pico-8 play session: mixed d-pad (fixed 12-tick cycle)

[t = 1 s] mixed d-pad (1.2s cycle ×~1): → ← ↑ ↓ + 🅾/❎ taps, ~1s
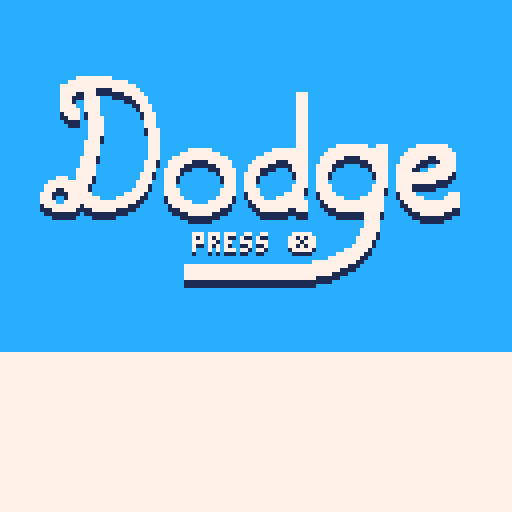
[t = 2 s] mixed d-pad (1.2s cycle ×~1): → ← ↑ ↓ + 🅾/❎ taps, ~2s
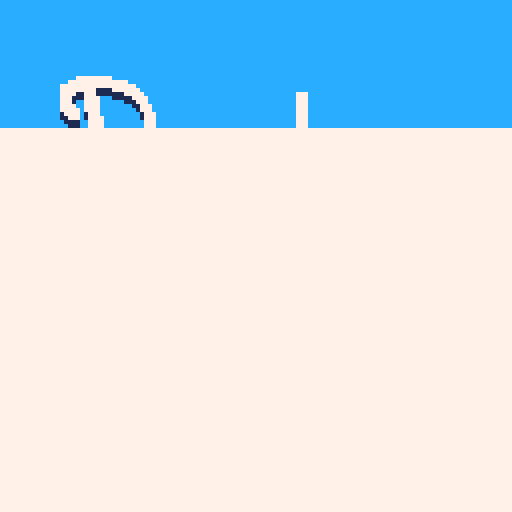
[t = 4 s] mixed d-pad (1.2s cycle ×~3): → ← ↑ ↓ + 🅾/❎ taps, ~4s
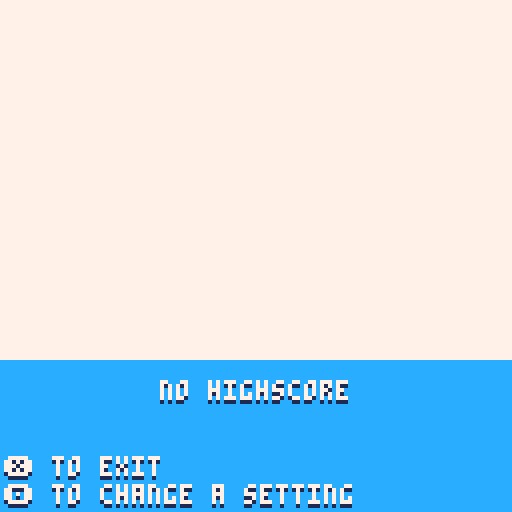
[t = 6 s] mixed d-pad (1.2s cycle ×~5): → ← ↑ ↓ + 🅾/❎ taps, ~6s
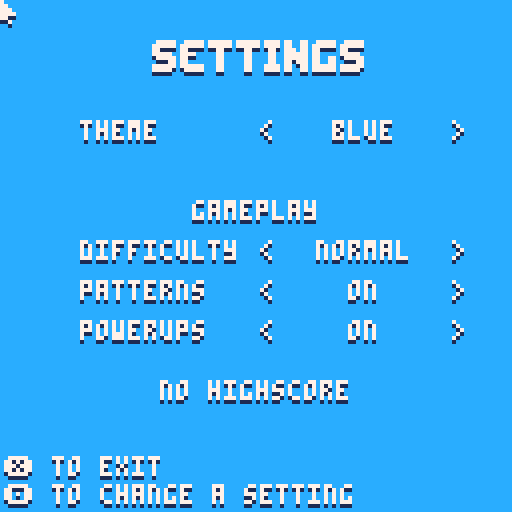

pico-8 cartridge
version 18
__lua__
-- dodge
-- a game by artridge

-- bug de passthrough
-- cap bouncecap
-- baisser bouncecap p checkered

poke(0x5fff,1)

function _init()
 --cartdata("artridge_dodge")
 --menuitem(1,"reset highscores",function() for i=0,11 do dset(i,0) end end)
 --menuitem(2,"toggle music",function() m=not m end)
 --menuitem(3,"toggle sfx",function() s=not s end )
 
 --[[for i=0,63 do
  dset(i,peek(0x5f83+i))
 end]]
 
 -- main functions
 _upd,_drw=updatemenu,drawmenu

 -- objects
 part,enemies,debug={},{},{}

 -- player
 px,py,pspd,pf=64,64,0.5,0.8
 dirc=0
 score=0
 shouldcollide=true
 eshouldcollide=true

 -- enemies
 ed,es=0,3
 
 -- easy static:
 -- easy normal:
 -- normal static:
 -- normal moving:
 -- hard static: 
 -- hard moving: 0.45
-- bouncecaps=0.4
-- bouncecapm=0.4
-- minbounces=0.4
-- minbouncem=0.4
 initspawns()

 -- powerups
 size,sizetimer=4,0
 freeze,frztimer,frz=false,0,1

 -- patterns
 cp,cpt,pt=nil,0,7
 initpatterns()
 deathc=0

 -- misc
 shake=0
 f=0.99
 input=0
 ftimer=0
 dpx,dpy=0,0
 trsy,trsdone,trspx,trspy=-128,true,0,0
 dirx,diry={-1,1,0,0},{0,0,-1,1}
 prevxpos,prevypos=0,0
 fy=true
 m,s=false,true

 -- settings
 smallsettings={{12,1},2,true,true}
 settings={
  {
	 	{
	 	 current=defcur(get_data(12)),
	 		name="theme",
	 		values={"blue","dark blue","green","indigo","purple","orange","pink","grey","dark grey","black","neon red","neon blue","neon green"},
	 	 meanings={{12,1},{1,0},{3,1},{13,1},{2,1},{9,8},{14,2},{6,5},{5,0},{0,0},{0,8},{0,12},{0,11}}
	 	}
	 },
	 {
	  {
	   current=defcur(get_data(13)),
	 		name="difficulty",
	 		values={"normal","hard","easy"},
	 	 meanings={2,3,1}
	  },
	  {
	   current=defcur(get_data(14)),
	 		name="patterns",
	 		values={"on","off"},
	 	 meanings={true,false}
	  },
	  {
	   current=defcur(get_data(15)),
	 		name="powerups",
	 		values={"on","off"},
	 	 meanings={true,false}
	  }
	 }
 }
 if get_data(12)!=0 then
  settings[1][1].current=get_data(12)
	 for i=1,3 do
	  settings[2][i].current=get_data(12+i)
	 end
 end
 
 iniths()
 catnames,mbtn,mt={"","gameplay"},{},0
 cursi,newhs,scanclick=1,false,true
 difspd,difest={0.002,0.0069,0.028},{0.005,0.01,0.02}
 startspd,startest={0.8,1,1.6},{1.4,1,0.8}
 startbs={0.8,0.65,0.6}
 incbs={0.0005,0.019,0.024}
 tarbs={0.45,0.45,0.4}
 startbm={1.05,0.9,0.6}
 incbm={0.0013,0.019,0.024}
 tarbm={0.45,0.45,0.4}
 updatesettings()
 --[[
 target and from :
 0 : menu
 1 : game
 2 : settings
 ]]

 music(3)
 sfx(55,2)
 
 -- up: settings
 -- down: logo and game
end

function _update60()

-- debug[1]=bouncecapm
-- debug[2]=bouncecaps
 
 -- update music
 -- for i=0,24 do
 --  set_speed(i,frz==1 and 19 or 30)
 -- end
 
 -- set settings
 dopatterns=smallsettings[3]
 local powerups=smallsettings[4]
 local powerupv=powerups and 2 or 0
 enemiestats={76.5,17.5,powerupv,powerupv,powerupv}
 for e in all(enemies) do
  if e.p>=2 then
   enemiestats[e.p+1]-=2
   for i=3,5 do
    if enemiestats[i]!=0 then
     enemiestats[i]+=(e.p!=i-1 and 1 or 0)
    end
    enemiestats[i]=mid(0,enemiestats[i],3)
   end
  end
 end
 enemiestats[4]=score<=10 and 0 or enemiestats[4]
	 
 _upd()

 -- switch input
 input=0

 mx,my=peek(0x5f80),peek(0x5f81)
 
 -- shake
 shake=min(shake,0.1)
 local shakex,shakey=16-rnd(32),16-rnd(32)

 shakex*=shake
 shakey*=shake

 camera(shakex,shakey)

 shake*=0.95
 if shake<0.05 then
  shake=0
 end

 store(12,settings[1][1].current)
 for i=1,3 do
  store(12+i,settings[2][i].current)
 end
end

function _draw()
 cls(12)
 _drw()
 pal(12,smallsettings[1][1],1)
 pal(1,smallsettings[1][2],1)
 
 -- debug
 cursor(4,8,8)
 for d in all(debug) do
  print(d)
 end
end

function iniths()
	highscores={}
	for i=1,12 do
	 add(highscores,{ceil(i/4),i%4==1 or i%4==2,i%4==1 or i%4==0})
	end
end

function initspawns()
 spawns={{-10,-10},{138,-10},{-10,138},{138,138}}
end

function store(i,val)
	poke(0x5f82+i,val)
end

function get_data(i)
 return peek(0x5f82+i)
end
-->8
-- updates

function updatemenu()
 -- startgame
 if trsdone and btnp(❎) then
  _upd,_drw,target,from,hasplayed=updatetransition,drawtransition,1,0,true
  -- music(-1,0)
  setrsy()
  sfx(55,-2)
 end
 
 -- tosettings
 if _upd==updatemenu and btnp(🅾️) and trsdone then
  _upd,_drw,target,from=updatetransition,drawtransition,2,0
  -- music(-1,0)
  sfx(55,-2)
  sfx(55,0)
  setrsy()
 end
end

function updatesettings()
 local gmply=(isdead or not hasplayed)
 if mt<=0 then 
  mbtn,mt={},6
 else
  mt-=1
 end
 backtomenu(2)
 if scanclick then
  local y,i2=0,0
  for i=1,#settings do
	  local c,n=settings[i],catnames[i]
	  y+=20
	  for i=1,#c do
	   local s=c[i]
	   i2+=1
	   y+=10
	   --local value="< "..s.values[s.current].." >"
	   if	btnp(🅾️) and
	      70>mx and
					 	y+6>my and
				 		62<mx and
			 			y<my
			 then
			  if gmply or n!="gameplay" then
						s.current-=1
            sfx(58)
						if (s.current<=0) s.current=#s.values
						mbtn={96,64,y-1}
					end		
				end
				if btnp(🅾️) and
				   118>mx and
					 	y+6>my and
				 		110<mx and
			 			y<my
			 then
			  if gmply or n!="gameplay" then
						s.current+=1
            sfx(58)
						if (s.current>#s.values) s.current=1
      mbtn={80,113,y-1}
				 end
				end
				smallsettings[i2]=s.meanings[s.current]
	  end
	 end
 end
 if gmply then
  local s=smallsettings[2]
  spd,est,bouncecaps,bouncecapm=startspd[s],startest[s],startbs[s],startbm[s]
 end
 scanclick=stat(34)!=2
 if (btnp(⬇️)) cursi+=1
 if (btnp(⬆️)) cursi-=1
 cursi=mid(1,cursi,gmply and 4 or 1)
end

function updategame()
 if (fy) updatefyou()
 backtomenu(1)
 
 -- restart
 if isdead and canclick and btnp(❎) then
  reset()
  music(3)
  sfx(55,-2)
 end
 canclick=not btnp(❎)
 
 -- movement
 local p=true
 for i=0,1,0.05 do
  x=lerp(px,mx,i)
  y=lerp(py,my,i)
  collisioncheck(x,y)
 end
 
 if dist(px,py,mx,my)<20 then
 	px,py=mx,my
 else
  px+=(mx-px)/3.3
  py+=(my-py)/3.3
 end
 px,py=mid(2,px,125),mid(2,py,125)
 
 updateparts()
 
 -- freeze handle
 if freeze then
  frztimer+=1
  if frztimer<=420 then
   frz=0.4
  else
   frz+=0.6/60
  end
  if frztimer>480 then
   freeze=false
   frz=1
  end
 end
 
 -- size handle
 if size!=4 then
  sizetimer+=frz
  if sizetimer>600 then
   if size<4 then
   	size+=0.5*frz
   else
    size=4
   end
  end
 end
 
 if not isdead then
  spawnenemies()
  updateenemies()
  updatepatterns()
 end
end

function updatetransition()
	
end
-->8
-- draws

function drawmenu()
 spr(17,6,18,14,7)
 print2("press ❎",48,58)

 print2("eddy rashed",42,92)
 print2("oskar zanota",40,99)
 print2("quentin rassat",36,106)
end

function drawsettings()
 spr(160,38,8,8,2)
 local y,i2=0,0
 for i=1,#settings do
  y+=20
  local c,n=settings[i],catnames[i]
  print2(n,64-#n*2,y)
  for i=1,#c do
   y+=10
   i2+=1
   if (input==1 and i2==cursi) spr(64,5,y)
   local s=c[i]
   print2(s.name,20,y)
   local value=s.values[s.current]
   print2(value,91-#value*2,y)
   if ((isdead or not hasplayed) or n!="gameplay") print2("<           >",65,y)
  end
 end

 -- highscores
 if geths()>0 then
	 local txt="highscore: "..ceil(geths())
	 print2(txt,64-#txt*2,95)
	else
	 print2("no highscore",40,95)
	end
	
	if (#mbtn!=0) spr(mbtn[1],mbtn[2],mbtn[3])

 print2("❎ to exit",1,114)
 print2("🅾️ to change a setting",1,121)
 spr(1,mid(0,mx,124),mid(0,my,121))
end

function drawgame()
 if not isdead then
  drawparts()
  drawenemies()
  drawpatterns()
  rectfill(0,0,#tostr(ceil(score))*4,7,12)
  print2(ceil(score),1,1)
  
  if geths()!=0 then
	  local ths=tostr(ceil(geths()))
	  rectfill(127-#ths*4,0,128,7,12)
	  print2(ths,128-#ths*4,1)
  end
  
  addpart(px,py,0,0,size,0,10,{7})
 else
  print2("press 🅾️ to open settings",14,114)
  print2("press ❎ to play again",20,121)
  spr(128,34,40,8,2)
  local str="score:"..ceil(score)
  print2(str,64-#str*2,56)
  if (newhs) wave()
 end
end

function drawtransition()
 local updstates={updatemenu,updategame,updatesettings}
 local drwstates={drawmenu,drawgame,drawsettings}
 
 
 if trsy<=0 then
	 st=target==2 and 3 or from+1
	else
  st=target==2 and from+1 or target+1
 end
 
 updstates[st]()
 drwstates[st]()
 trsy+=(target==2 and -10 or 10)
 if (target==2 and trsy<=-128) or (target!=2 and trsy>=128) then
  trsdone=true
  _upd,_drw=updstates[target+1],drwstates[target+1]
 else
  trsdone=false
 end
 rectfill(0,trsy,127,trsy+127,7)
end

-->8
-- gameplay

function collisioncheck(x,y)
 if not isdead and shouldcollide then
  for _e in all(enemies) do
   if _e then
   	if _e.p>=2 then
   	 if	x+size > _e.x-4 and
   		 		y+size > _e.y-4 and
   	 			x-size < _e.x+4 and
    				y-size < _e.y+4
   	 then
   	   collide(_e)
   		end
    else
    	if	x+size-1 > _e.x and
    		 	y+size-1 > _e.y and
    	 		x-size+1 < _e.x+_e.s and
     			y-size+1 < _e.y+_e.s
    	then
     	collide(_e)
     end
    end
   end
 	end

 	if cp then
	 	for r in all(cp.rects) do
	 	 if r.sh==2 or cp.tpe==1 then
		 	 if	x-2+size > r.x and
				 	y-2+size > r.y and
			 		x+2-size < r.x+r.w-1 and
		 			y+2-size < r.y+r.h-1
		   then
		    die()
		   end
		  end
	 	end
	 end
 end
end

function collide(_e)
 shatter(_e.x,_e.y)
 shake+=0.07
 if _e.p<2 then
  die()
 elseif _e.p==3 then
  freeze=true
  frztimer=0
  score+=1
  difficultycurve()
  sfx(62)
 elseif _e.p==4 then
  size=2
  sizetimer=0
  sfx(61)
  score+=1
  difficultycurve()
 elseif _e.p==2 then
  sfx(60)
	 for e in all(enemies) do
	  if e.p==1 then
	   kamikaze(e)
	  elseif e.p!=-1 then
	   shatter(e.x,e.y)
	  end
   if (e.p!=-1) del(enemies,e)
   score+=1
   difficultycurve()
  end
 end
 del(enemies,_e)
end

function reset()
 -- _init() ?
 isdead,score,shake=false,0,0
 ed,size=0,4
 local s=smallsettings[2]
 spd,est,bouncecaps=startspd[s],startest[s],startbs[s]
 bouncecapm=startbm[s]
	sizetimer,freeze=0,false
 frztimer,frz=0,1
 enemies,part={},{}
 newhs,cp,cpt,pt,fy=false,nil,0,7,true
 initspawns()
 bouncecap=1.45
 local counters={}
 for i,p in pairs(patterns) do
  add(counters,{i,p.counter})
 end
 initpatterns()
 for i in all(counters) do
  local ix=i[1]
  patterns[ix].counter=i[2]
  local p=patterns[ix]
  local pr=p.prob
  patterns[ix].prob=(p.tpe==1 and 17 or 15)/flr(#p.var+1)-p.counter
  if pr==1 then
   patterns[ix].prob-=6*patterns[ix].counter
  end
  patterns[ix].prob+=2
 end
end

function backtomenu(_from)
 if trsdone then
  if _from==1 then
   if btnp(🅾️) then
    _upd,_drw=updatetransition,drawtransition
    target,from=2,_from
    if (isdead) music(3)
    sfx(55,-2)
    sfx(55,0)
   end
  else
   if btnp(❎) then
    _upd,_drw=updatetransition,drawtransition
    target,from=hasplayed and 1 or 0,_from
    if hasplayed then
     if (isdead) music(22)
     sfx(55,-2)
    else 
     sfx(55,2)
    end
   end
  end
  setrsy()
 end
end

function difficultycurve(half)
 local s,h=smallsettings[2],half and 2 or 1
 
 local spdinc,estinc=difspd[s]/h,difest[s]/h
 spd,est=lerp(spd,3,spdinc),lerp(est,0.22,estinc)

 local bincs,btars=incbs[s]/h,tarbs[s]
 bouncecaps=lerp(bouncecaps,btars,bincs)

 local bincm,btarm=incbm[s]/h,tarbm[s]
 bouncecapm=lerp(bouncecapm,btarm,bincm)
end

function spawnenemies()
 ed+=1
 local spp=cp and (cp.special==2 and 1.75 or cp.special==3 and 1.75) or 1 
 if ed>est*60*spp*(2-frz) and #spawns>0 then
  ed=0
  local x,y,d
  
  -- enemy spawn corner
  for s in all(spawns) do
   if not d or dist(s[1],s[2],px,py)<d then
				d,x,y=dist(s[1],s[2],px,py),s[1],s[2]
   end
  end

  -- enemy size
  local esc=rnd(100)
  if esc<=20 then es=3 end
  if esc>20 and esc<=70 then es=4 end
  if esc>70 and esc<=90 then es=5 end
  if esc>90 and esc<=100 then es=6 end

  -- enemy personnality
  -- -1 kamikaze explosion rectangle
  -- 0 normal
  -- 1 kamikaze
  -- 2 explosion powerup
  -- 3 freeze powerup
  -- 4 size powerup
  -- 75 90 91 92
  
  local pers={}
  for k,p in pairs(enemiestats) do
   for i=1,p do
    add(pers,k-1)
   end
  end
  ep=pers[flr(rnd(#pers))+1]

  -- finally spawn the enemy
  addenemy(x,y,false,1,es,ep)
 end
end

function updatefyou()
 if	px+size-2>60 and
	 	py+size-2>60 and
 		px-size+2<68 and
			py-size+2<68
 then
  ftimer+=1
  if ftimer>50 then
   ftimer=0
 	 fyou()
  end
 else
  ftimer=0
 end
end

-- screen corners
function fyou2()
 for x=0,1 do
 	for y=0,1 do
			addenemy(x*128,y*128,false,1,es,0)
	 end
	end
end

-- all spawn points
function fyou()
 for s in all(spawns) do
  addenemy(s[1],s[2],false,1,es,0)
 end
end

function checkhs()
 if score>geths() then
  for i=0,11 do
   if iscurrenths(i+1) then
    store(i,ceil(score))
    newhs=true
   end
  end
 end
end

function geths()
 for i=0,11 do
  if iscurrenths(i+1) then
   return get_data(i)
  end
 end
end

function iscurrenths(h)
 return smallsettings[2]==highscores[h][1]
 and smallsettings[3]==highscores[h][2]
 and smallsettings[4]==highscores[h][3]
end

function die()
 sfx(62)
 music(22)
 isdead=true
 checkhs()
 shake+=0.07
 deathc+=1
 if deathc==1 then
  poke(0x5f83,1)
 end
 -- music(22,0)
 --wait(30)
end

function setrsy()
 trsy=target==2 and 128 or -128
end
-->8
-- juicy
function addpart(_x,_y,_dx,_dy,_r,_type,_maxage,_col)
 add(part,{
 x=_x,
 y=_y,
 dx=_dx,
 dy=_dy,
 r=_r,
 tpe=_type,
 mage=_maxage,
 age=0,
 col=0,
 colarr=_col})

 --[[
  0 : player trail
  1 : explosion parts+
      powerups trail
 ]]
end

function updateparts()
 for _p in all(part) do
  _p.age+=1
  if _p.age>_p.mage then
   del(part,_p)
  else
   -- change colors
   if #_p.colarr==1 then
    _p.col = _p.colarr[1]
   else
    local _ci=_p.age/_p.mage
    _ci=1+flr(_ci*#_p.colarr)
    _p.col = _p.colarr[_ci]
   end

   -- move particle
   _p.x+=_p.dx
   _p.y+=_p.dy

   if _p.tpe!=2 then
   _p.r*=0.90
   end
   if _p.r<0 and _p.tpe==0 then
    del(part,_p)
   end
  end
 end
end

function drawparts()
 -- shadows
 for _p in all(part) do
  if _p.tpe==0 then
   circfill(_p.x,_p.y+1,_p.r,1)
  else
   pset(_p.x,_p.y+1,1)
   pset(_p.x,_p.y,_p.col)
  end
 end

 -- actual particle
 for _p in all(part) do
  if _p.tpe==0 then
   circfill(_p.x,_p.y,_p.r,7)
  end
 end
end

function shatter(_x,_y)
 for i=0,10 do
  local _ang = rnd()
  local _dx = sin(_ang)*1
  local _dy = cos(_ang)*1

  addpart(_x,_y,_dx,_dy,0,1,60,{7})
 end
end

function spawntrail(_x,_y,_cols)
 local _ang=rnd()
 local _ox=sin(_ang)*2.4
 local _oy=cos(_ang)*2.4
 addpart(_x+_ox,_y+_oy,0,0,0,1,20+rnd(15),_cols)
end
-->8
-- enemies
function addenemy(_x,_y,_isdying,_s,_ms,_ep)
 add(enemies,{
  x=_x,
  y=_y,
  vx=0,
  vy=0,
  maxs=_ms,
  f=0,
  s=_s,
  p=_ep,
  spd=1,
  isizing=true,
  life=_ep==-1 and 60
 })
end

function updateenemies()
 for _e in all(enemies) do
  local x,y,vx,vy,s=_e.x,_e.y,_e.vx,_e.vy,_e.s
	 if s<_e.maxs and _e.p!=-1 then
	  _e.s+=frz
	 end
	 if s<_e.maxs and _e.p==-1 and _e.isizing then
	  _e.s+=frz
   _e.x-=0.5*frz
   _e.y-=0.5*frz
	 end
	 if s>=_e.maxs and _e.p==-1 then
	  _e.isizing=false
	 end
	 if _e.p==-1 and _e.isizing==false then
	  _e.s-=frz
   _e.x+=0.5*frz
   _e.y+=0.5*frz
	 end
	 if (_e.p>=2) _e.s=4
		 if _e.life then
		  _e.life-=frz
		  if _e.life<=0 then
		   del(enemies,_e)
		  end
		 end
		 if mid(1,x,128)==x and mid(0,y,128) then
		  _e.ins=true
		 end
		 if _e.isdying then
    if _e.p!=1 then
			 	shatter(x,y)
			 else
			  kamikaze(_e)
			 end
		  del(enemies,_e)
      sfx(63)
		  score+=0.5
		  difficultycurve(true)
			 shake+=0.07
			end
   -- big section about movement
		 if _e then
		  vx*=f
		  vy*=f
  		if _e.p>=0 then
		   if x<px then
		    vx+=0.01
		   elseif x>px then
		    vx-=0.01
		   end
		   
		   if y<py then
		    vy+=0.01
		   elseif y>py then
		    vy-=0.01
		   end

		  end

				-- pattern collision
				local pw=_e.p>1
    if cp and _e.p!=-1 then
     for r in all(cp.rects) do
      if r.sh==2 then
						 local dx,dy=(r.dx and r.dx or 0),(r.dy and r.dy or 0)
	      if x+vx-(pw and 3 or 0)<r.x+r.w and
				      x+s>r.x+dx and
				      y+s>r.y+dy and
				      y+vy-(pw and 3 or 0)<r.y+r.h then
	       local minbounce=cp.tpe==0 and bouncecaps or bouncecapm
	       if x+vx<r.x then
	        vx=-max(abs(vx),minbounce)
	       elseif x+vx+s>r.x+r.w then
	        vx=max(abs(vx),minbounce)
	       end
	       if y+vy<r.y then
	        vy=-max(abs(vy),minbounce)
	       elseif y+vy+s>r.y+r.h then
	        vy=max(abs(vy),minbounce)
	       end
	       -- cap bounce
        local bouncecap=cp.tpe==0 and bouncecaps or bouncecapm
								if (cp.bouncecap) bouncecap-=0.15
								
								
								vx=min(abs(vx),bouncecap)*sgn(vx)
								vy=min(abs(vy),bouncecap)*sgn(vy)
	      end
	     end
     end
    end
				
				-- die if crushed by pattern
    if cp and _e.p!=-1 then
     for r in all(cp.rects) do
      if r.sh==2 then
						 local should,addx,addy=false,0,0
				   if x+s>127 then
								should=true
								addx=-4
							elseif x-s<0 then
							 should=true
								addx=4
							end
	
							if y+s>127 then
								should=true
								addy=-4
							elseif y-s<0 then
								should=true
								addy=4
							end

--								_e.isdying=x+addx > r.x and
--											y+addy > r.y and
--											x+addx < r.x+r.w and
--											y+addy < r.y+r.h and
--           should and _e.ins
							if should and _e.ins then
								if	x+addx > r.x and
											y+addy > r.y and
											x+addx < r.x+r.w and
											y+addy < r.y+r.h
								then
								_e.isdying=true
								end
							end
						end
     end
    end
    
    -- bounce off edges
    if _e.ins and _e.p!=-1 then
					if y>=129-s then
						vy=-abs(vy)
					elseif y<=-2 then
						vy=abs(vy)
					end

					if x>=129-s then
						vx=-abs(vx)
					elseif x<=-2 then
						vx=abs(vx)
					end
				end
				
    -- collision
    for _oe in all(enemies) do
		   local x,y,ox,oy,s,os=_e.x,_e.y,_oe.x,_oe.y,_e.s,_oe.s
		   if _e!=_oe and _e.ins and _oe.ins and eshouldcollide then
		    if _e.p!=-1 and _oe.p!=-1 and _e and _oe then
		     local sze,osze=_e.p>=2 and 4 or 0,_oe.p>=2 and 4 or 0
		     if	x+s > ox-osze and
			 	 	y+s > oy-osze and
			  		x-sze < ox+os and
		  			y-sze < oy+os
			    then
			 	   _e.isdying,_oe.isdying=true,true
			    end
			   end
		   end
		  end

    -- kamikaze spd
    if _e.p==1 then
     local d=dist(px,py,_e.x,_e.y)
     if d<=25 then
      _e.spd-=0.01
     else
      if _e.spd<1 then
       _e.spd+=0.01
      else
       _e.spd=1
      end
     end
    end
	   _e.x+=vx*spd*frz*_e.spd
	   _e.y+=vy*spd*frz*_e.spd
	   _e.vx=vx
	   _e.vy=vy
   end
  end
end

function drawenemies()
 for _e in all(enemies) do
  local x,y,s=flr(_e.x),flr(_e.y),flr(_e.s)
  if _e.p==2 then
   cols={8,9,10}
  elseif _e.p==3 then
   cols={1,13,7}
  elseif _e.p==4 then
   cols={7}
  end

  if _e.p==0 then
   rect2(x,y,x+s,y+s)
  elseif _e.p==1 or _e.p==-1 then
   rect2(x,y,x+s,y+s,true)
  elseif _e.p>=2 then
   circfill(x,y+1,4,1)
   spawntrail(x,y,cols)
   circfill(x,y,4,7)
  end
 end
end

function kamikaze(_e)
 addenemy(_e.x+_e.s/2,_e.y+_e.s/2,false,0,30,-1,0)
end

-->8
-- tools
function anybtn()
 for i=0,5 do
  if btn(i) then
   return true
  end
 end
end

function anymouse()
 mousemov=not (prevxpos==stat(32) and prevypos==stat(33))
 prevxpos,prevypos=stat(32),stat(33)
 return mousemov
 or stat(34)!=0
end

function print2(_txt,_x,_y)
 ?_txt,_x,_y+1,1
 ?_txt,_x,_y,7
end

function round(val)
 return val%1<0.5 and flr(val) or ceil(val)
end

function dist(x1,y1,x2,y2)
 return sqrt(((x1-x2)/16)^2+((y1-y2)/16)^2)*16
end

function fillp_dot(x,y)
 fillp(0b1010010110100101.1)
 if (x and x%2==y%2) fillp(0b101101001011010.1)
end

function lerp(pos,tar,perc)
 return (1-perc)*pos+perc*tar
end

function line2(x1,y1,x2,y2,f)
 local f2=f==nil and true or f
 if (f2) fillp_dot(x1,y1+1)
 line(x1,y1+1,x2,y2+1,1)
 if (f2) fillp_dot(x1,y1)
 line(x1,y1,x2,y2,7)
 fillp()
end

function range(val1,val2)
 return rnd(val2-val1)+val1
end

--function wait(a) for i = 1,a do flip() end end

function set_speed(s,spd)
 poke(0x3200+68*s+65,spd)
end

function wave(txt)
 local y
 local c
 local x=64-(#"new highscore!"*4)/2
 local f=time()*30
 for c=1,#"new highscore!" do
     y = sin((x+f)/25)*2
     print2(sub("new highscore!",c,c),x,(82-4)+y+1,1)
     x=x+4
 end
end

function rect2(x1,y1,x2,y2,f)
 local func=f and rect or rectfill
 func(x1,y1+1,x2,y2+1,1)
 func(x1,y1,x2,y2,7)
end

function defcur(val)
 return val==0 and 1 or val
end
-->8
-- patterns
-- without patterns : 3347
-- with one pattern : 3796 (+449)

function initpatterns()
 --[[
  draw types (drw):
   c = checked
   l = line
   f = filled

  movement type (mt):
  	true = smooth
  	false = linear

  checked fillp:
  	fillp(0b0101101001011010.1)
 ]]

 patterns={
 {
   -- 1a 1
   var={2},
   rects={
    {
     x=28,
     y=16,
     w=20,
     h=20
    },
    {
     x=80,
     y=92,
     w=20,
     h=20
    }
   }
  },
  {
   -- 1b 2
   var={1},
   rects={
    {
     x=28,
     y=92,
     w=20,
     h=20
    },
    {
     x=80,
     y=16,
     w=20,
     h=20
    }
   }
  },
  {
   -- 2a 3
   mins=10,
   maxs=60,
   var={4},
   autovar=4,
   rects={
    {
     x=56,
     y=0,
     h=42
    },
    {
     x=56,
     y=85,
     h=42
    }
   }
  },
  {
   -- 2b 4
   var={3},
   rects={}
  },
  {
   -- 3aa 5 left
   var={6,7,8},
   autovar=6,
   tpe=1,
   rects={
    {
     x=131,
     y=32,
     w=24,
     h=64,
     spd=0.7,
     dx=-1,
     targets={{-26,32,24,64}}
    }
   }
  },
  {
   -- 3ab 6 up
   var={5,7,8},
   tpe=1,
   rects={}
  },
  {
   -- 3ba 7 down
   var={8,5,6},
   autovar=8,
   tpe=1,
   rects={
    {
     x=32,
     y=-28,
     w=64,
     h=24,
     spd=0.7,
     dy=1,
     targets={{32,130,64,24}}
    }
   }
  },
  {
   -- 3bb 8 right
   var={7,6,5},
   tpe=1,
   rects={}
  },
  {
   -- 4aa 9
   var={10,11,12},
   autovar=10,
   tpe=1,
   rects={
    {
     x=0,
     y=131,
     w=63,
     spd=0.7,
     dy=-1,
     targets={{0,-20,63,16}}
    },
    {
     x=64,
     y=-20,
     w=63,
     spd=0.7,
     dy=1,
     targets={{64,144,63,16}}
    }
   }
  },
  {
   -- 4ab 10
   var={9,11,12},
   tpe=1,
   rects={}
  },
  {
   -- 4ba 11
   var={9,10,12},
   autovar=12,
   tpe=1,
   rects={
    {
     x=131,
     y=0,
     h=63,
     spd=0.7,
     dx=-1,
     targets={{-18,0,16,63}}
    },
    {
     x=-20,
     y=64,
     h=63,
     spd=0.7,
     dx=1,
     targets={{144,64,16,63}}
    }
   }
  },
  {
   -- 4bb 12
   var={11,10,9},
   tpe=1,
   rects={}
  },
  {
   -- 5a 13
   mins=50,
   maxs=170,
   prob=19,
   var={14},
   spawns=true,
   rects={
    {
     x=0,
     y=0,
     w=127,
     h=32,
     targets={"fy",false,"s",{},"s",{{-10,62},{138,62}},8.5,"s",{{-10,-10},{138,-10},{-10,138},{138,138}}}
    },
    {
     x=0,
     y=96,
     w=127,
     h=31
    }
   }
  },
  {
   -- 5b 14
   mins=50,
   maxs=120,
   prob=19,
   var={13},
   spawns=true,
   rects={
    {
     x=0,
     y=0,
     w=32,
     h=127,
     targets={"fy",false,"s",{},"s",{{62,-10},{62,138}},8.5,"s",{{-10,-10},{138,-10},{-10,138},{138,138}}}
    },
    {
     x=96,
     y=0,
     w=31,
     h=127
    }
   }
  },
  {
  -- 6a 15
   mins=100,
   maxs=200,
   special=1,
   var={16},
   rects={}
  },
  {
  -- 6b 16
   mins=100,
   maxs=200,
   special=1.1,
   var={15},
   rects={}
  },
  {
  -- 7 17
   mins=25,
   maxs=90,
   mt=true,
   rects={
    {
     x=56,
     y=56,
     spd=34,
     targets={3,{40,40,48,48},3,{56,56,16,16},3}
    }
   }
  },
  {
  -- 8 18
   maxs=60,
   special=5,
   bouncecap=true,
   rects={}
  },
  {
  -- 9 19
   mins=60,
   maxs=120,
   special=2,
   bouncecap=true,
   spawns=true,
   rects={}
  },
  {
  -- 10 20
   mins=60,
   maxs=120,
   special=3,
   spawns=true,
   bouncecap=true,
   rects={}
  },
  {
   -- 11a 21
   mins=17,
   maxs=60,
   bouncecap=true,
   rects={
    {
     x=20,
     y=62,
     w=26,
     h=4
    },
    {
     x=81,
     y=62,
     w=26,
     h=4
    },
    {
     x=62,
     y=20,
     w=4,
     h=26
    },
    {
     x=62,
     y=81,
     w=4,
     h=26
    }
   }
  },
  {
   -- 11b 22
   mins=60,
   maxs=120,
   rects={
    {
     x=19,
     y=62,
     w=90,
     h=4
    },
    {
     x=62,
     y=19,
     w=4,
     h=90
    }
   }
  },
  {
  --12 23
   mins=120,
   tpe=1,
   rects={
    {
     x=-50,
     y=-50,
     w=0,
     h=0,
     targets={"s",{{-10,-10},{138,-10},{-10,138},{138,138},{64,-10},{138,64},{64,138},{-10,64}},10}
    }
   }
  },
  {
   -- 13 24
   mins=120,
   special=6,
   rects={}
  },
  {
   -- 14a 25 autoroute
   mins=40,
   maxs=100,
   var={26},
   spawns=true,
   rects={
    {
     x=0,
     y=0,
     w=127,
     h=20,
     targets={"fy",false,"s",{{138,83},{-10,83},{-10,38},{138,38}},8.5}
    },
    {
     x=0,
     y=107,
     w=127,
     h=20
    },
    {
     x=24,
     y=62,
     w=30,
     h=4
    },
    {
     x=74,
     y=62,
     w=30,
     h=4
    }
   }
  },
  {
   -- 14b 26 autoroute
   mins=40,
   maxs=100,
   var={25},
   spawns=true,
   rects={
    {
     x=0,
     y=0,
     w=20,
     h=127,
     targets={"fy",false,"s",{{83,128},{83,-10},{38,-10},{38,138}},8.5}
    },
    {
     x=107,
     y=0,
     w=20,
     h=127
    },
    {
     x=62,
     y=24,
     w=4,
     h=30
    },
    {
     x=62,
     y=74,
     w=4,
     h=30
    }
   }
  },
  {
   -- 15 27
   mins=10,
   maxs=60,
   special=7,
   rects={}
  },
  {
   -- 16 28
   maxs=60,
   rects={
    {
     x=32,
     y=0,
     w=63,
    },
    {
     x=32,
     y=111,
     w=63,
    },
    {
     x=0,
     y=32,
     h=63
    },
    {
     x=111,
     y=32,
     h=63
    }
   }
  },
  {
   -- 17 29
   mins=50, 
   maxs=100,
   rects={
    {
     x=0,
     y=62,
     w=32,
     h=4
    },
    {
     x=95,
     y=62,
     w=32,
     h=4
    },
    {
     x=62,
     y=0,
     w=4,
     h=32
    },
    {
     x=62,
     y=95,
     w=4,
     h=32
    }
   }
  },
  {
   -- 18aa 30 down
  	tpe=1,
   var={31,32,33},
   autovar=31,
   rects={
    {
     x=0,
     y=-20,
     w=32,
     spd=0.7,
     dy=1,
     targets={{0,128,40,16}}
    },
    {
     x=87,
     y=-20,
     w=40,
     spd=0.7,
     dy=1,
     targets={{87,128,40,16}}
    }
   }
  },
  {
   -- 18ab 31 right
  	tpe=1,
   var={30,32,33},
   rects={}
  },
  {
   -- 18ba 32 left
  	tpe=1,
   var={30,31,33},
   autovar=33,
   rects={
    {
     x=130,
     y=0,
     h=40,
     spd=0.7,
     dx=-1,
     targets={{-20,0,16,40}}
    },
    {
     x=130,
     y=87,
     h=40,
     spd=0.7,
     dx=-1,
     targets={{-20,87,16,40}}
    }
   }
  },
  {
   -- 18bb 33 up
  	tpe=1,
   var={30,31,32},
   rects={}
  },
--  {
--   -- 19aa 34 top right
--   mins=120,
--  	var={35,36,37},
--  	rects={
--  		{
--  			x=48,
--  			y=95
--  		},
--  		{
--  		 x=16,
--  			y=63
--  		},
--  		{
--  		 x=84,
--  			y=0,
--  			w=43,
--  			h=43,
--  			targets={"s",{{-10,-10},{138,-10},{-10,138}},8.5}
--  		}
--  	}
--  },
--  {
--   -- 19aa 35 bottom left
--   mins=120,
--  	var={34,36,37},
--  	rects={
--  		{
--  			x=64,
--  			y=16
--  		},
--  		{
--  		 x=96,
--  			y=48
--  		},
--  		{
--  		 x=0,
--  			y=84,
--  			w=43,
--  			h=43,
--  			targets={"s",{{-10,-10},{138,-10},{-10,138}},8.5}
--  		}
--  	}
--  },
--  {
--   -- 19aa 36 top left
--  	var={34,35,37},
--  	rects={
--  		{
--  			x=48,
--  			y=95
--  		},
--  		{
--  		 x=16,
--  			y=63
--  		},
--  		{
--  		 x=84,
--  			y=0,
--  			w=43,
--  			h=43,
--  			targets={"s",{{-10,-10},{138,-10},{-10,138}},8.5}
--  		}
--  	}
--  },
  {
   -- 19aa 34 bottom right
   mins=120,
  	var={34,35,36},
  	rects={
  		{
  			x=48,
  			y=16
  		},
  		{
  		 x=16,
  			y=48
  		},
  		{
  		 x=84,
  			y=84,
  			w=43,
  			h=43,
  			targets={"s",{{-10,-10},{138,-10},{-10,138}},8.5}
  		}
  	}
  },
  {
   -- 20 35
   mins=80,
   maxs=160,
   rects={
    {
     x=20,
     y=48,
     w=8,
     h=32
    },
    {
     x=48,
     y=20,
     w=32,
     h=8
    },
    {
     x=48,
     y=100,
     w=32,
     h=8
    },
    {
     x=100,
     y=48,
     w=8,
     h=32
    }
   }
  },
  {
   -- 21aa 36 down
   mins=20,
   maxs=90,
   autovar=37,
   var={37,38,39},
   rects={
   	{
   	 x=54,
   	 y=53,
   	 w=20,
   	 h=74
   	}
   }
  },
  {
   -- 21ab 37 right
   var={36,38,39},
   rects={}
  },
  {
   -- 21ba 38 left
   mins=20,
   maxs=90,
   autovar=39,
   var={36,37,39},
   rects={
   	{
   	 x=0,
   	 y=54,
   	 w=74,
   	 h=20
   	}
   }
  },
  {
   -- 21bb 39 up
   var={36,37,38},
   rects={}
  },
--  {
--   -- 22a 40
--  	autovar=41,
--  	var={41},
--  	rects={
--  	 {
--    	x=36,
--    	y=34,
--    	w=8,
--    	h=60,
--    },
--    {
--     x=84,
--    	y=34,
--    	w=8,
--    	h=60,
--    }
--  	}
--  },
--  {
--   -- 22b 41
--   var={40},
--   rects={}
--  }
 }
 
 -- special patterns (requiering programatical generation)
 local spw={{44,-10},{83,-10},{-10,44},{-10,83},{44,138},{83,138},{138,44},{138,83}}
 for p in all(patterns) do

  local sp=p.special
  if sp==1 or sp==1.1 then
   for i=-8,120,32 do
    add(p.rects,{
     x=sp==1 and i or 60,
     y=sp==1 and 61 or i,
     w=sp==1 and 16 or 8,
     h=sp==1 and 6 or 16,
     targets={"fy",false,8.5}})
   end
  elseif sp==2 then
   for _x=16,96,40 do
    for _y=16,96,40 do
	    add(p.rects,{
	     x=_x,
	     y=_y,
	     w=15,
	     h=15,
	     spd=1,
	     targets={"fy",false,"s",spw,8.5}})
    end
   end
  elseif sp==3 then
   for _x=16,106,45 do
    for _y=16,106,45 do
     add(p.rects,{
	     x=_x,
	     y=_y,
	     w=8,
	     h=8,
	     targets={"fy",false,"s",spw,8.5}})
    end
   end
   for _x=39,84,45 do
    for _y=39,84,45 do
     add(p.rects,{
	     x=_x,
	     y=_y,
	     w=8,
	     h=8,
	     spd=1})
    end
   end
  elseif sp==5 then
   for _x=0,1 do
    for _y=0,1 do
     add(p.rects,{
      x=_x*75,
      y=_y*111,
      w=52,
      targets={"s",{{64,-4},{129,64},{64,129},{-4,64}},8.5}
     })
    end
   end
   for _x=0,1 do
    for _y=0,1 do
     add(p.rects,{
      x=_x*111,
      y=_y*75,
      h=52
     })
    end
   end
   for _x=50,75,25 do
    for _y=-9,129,138 do
     add(p.rects,{
      x=_x,
      y=_y,
      w=2,
      h=7
     })
    end
   end
   for _y=50,75,25 do
    for _x=-9,129,138 do
     add(p.rects,{
      x=_x,
      y=_y,
      w=7,
      h=2
     })
    end
   end
  elseif sp==6 then
   local loc={
	  {range(16,32),
	   range(16,32),
	   range(14,24),
	   range(14,24)},
	  {range(72,95),
	   range(16,36),
	   range(10,20),
	   range(10,20)},
	  {range(26,86),
	   range(72,82),
	   range(14,19),
	   range(10,18)}
	  }
   for i=1,3 do
    add(p.rects,{
     x=loc[i][1],
     y=loc[i][2],
     w=loc[i][3],
     h=loc[i][4]
    })
   end
  elseif sp==7 then
   local loc={
   {range(14,32),
	   range(20,32),
	   range(20,25),
	   range(25,30)},
	  {range(50,90),
	   range(76,90),
	   range(10,20),
	   range(10,20)}}
	  if rnd()>0.5 then
	   loc[2]={
    range(66,90),
	   range(50,90),
	   range(10,20),
	   range(10,20)}
	  end
	  for i=1,2 do
	    add(p.rects,{
     x=loc[i][1],
     y=loc[i][2],
     w=loc[i][3],
     h=loc[i][4]
    })
	  end
  end
  
  --[[ default values:
	  - pattern prob (15)
	  - pattern movement type (false)
	  - pattern variants (none)
	  - pattern type (0)

	  - rect spd (12)
	  - rect action index (1)
	  - rect wait counter (0)
	  - rect visibility target (true)
	  - rect visibility counter (0)
  ]]
  p.mt=p.mt or false
  p.tpe=p.tpe or 0
  p.var=p.var or {}
  p.prob=p.prob or (p.tpe==1 and 17 or 15)/flr(#p.var+1)
  p.counter=0
  p.timer=0
  p.mins=p.mins or 0
  p.maxs=p.maxs or 32767
  for r in all(p.rects) do
   r.spd=r.spd or 12
   r.i=1
   r.wait=0
   r.shown=true
   r.sh=0
   r.w=r.w or 16
   r.h=r.h or 16
   r.targets=r.targets or {8.5}
   r.dx=r.dx or 0
   r.dy=r.dy or 0
  end
  
  -- automatic variants
  if p.autovar!=nil then
   for r in all(p.rects) do
	    local _r={
	     x=r.y,
	     y=r.x,
	     w=r.h,
	     h=r.w,
	     spd=r.spd,
	     targets={}
	    }
    if r.dx!=0 then
     _r.dy=r.dx
     _r.dx=0
    end
    if r.dy!=0 then
     _r.dx=r.dy
     _r.dy=0
    end
    for i=1,#r.targets do
     t=r.targets[i]
     if type(t)=="table" then
      add(_r.targets,{t[2],t[1],t[4],t[3]})
     else
     	add(_r.targets,t)
     end
    end
    add(patterns[p.autovar].rects,_r)
    patterns[p.autovar].mins=p.mins
    patterns[p.autovar].maxs=p.maxs
   end
  end

 end
end

function updatepatterns()
 if dopatterns then
	 if cp then
   cp.timer+=frz
		 local rend=0
	  for r in all(cp.rects) do
	   local x=r.x
    local y=r.y
    local w=r.w
    local h=r.h
    local o=6
    local sh=min(r.sh,1)
    if cp.tpe==1 and r.sh<2 then
    if r.dx>0 then
     r.warnings={{x+w+o,y+h/2,x+w+o,lerp(y+h/2,y+1,sh)},{x+w+o,y+h/2,x+w+o,lerp(y+h/2,y+h-2,sh)}}
    elseif r.dx<0 then
     r.warnings={{x-o,y+h/2,x-o,lerp(y+h/2,y+1,sh)},{x-o,y+h/2,x-o,lerp(y+h/2,y+h-2,sh)}}
    end
    if r.dy>0 then
     r.warnings={{x+w/2,y+h+o,lerp(x+w/2,x+1,sh),y+h+o},{x+w/2,y+h+o,lerp(x+w/2,x+w-2,sh),y+h+o}}
    elseif r.dy<0 then
     r.warnings={{x+w/2,y-o,lerp(x+w/2,x+1,sh),y-o},{x+w/2,y-o,lerp(x+w/2,x+w-2,sh),y-o}}
    end
    end
	   if r.sh==2 and not r.coldone then
	    r.coldone=true
	    for e in all(enemies) do
		    if	e.x+e.s > r.x and
					 	e.y+e.s > r.y and
				 		e.x < r.x+r.w and
			 			e.y < r.y+r.h and
			 		 e.p!=-1
			 		then
			 		 e.isdying=true
			 		end
			 	end
	   end
	   if r.sh>=2 and r.shown then
		   local t=r.targets[r.i]
		   local spd=r.spd
		   if t!=nil then
			   if type(t)=="table" then
			    if cp.mt then
				    x+=((t[1]-x)/spd)*frz
				    y+=((t[2]-y)/spd)*frz
				    w+=((t[3]-w)/spd)*frz
				    h+=((t[4]-h)/spd)*frz
				   else
				    if x>t[1] then
				     x-=spd*frz
				    elseif x<t[1] then
				     x+=spd*frz
				    end
				    if y>t[2] then
				     y-=spd*frz
				    elseif y<t[2] then
				     y+=spd*frz
				    end
				    if w>t[3] then
				     w-=spd*frz
				    elseif r.w<t[3] then
				     w+=spd*frz
				    end
				    if h>t[4] then
				     h-=spd*frz
				    elseif r.h<t[4] then
				     h+=spd*frz
				    end
				   end
			    if round(x)==t[1]
			    and round(y)==t[2]
			    and round(w)==t[3]
			    and round(h)==t[4]
			    then
			     r.i+=1
			    end
			    r.x,r.y,r.w,r.h=x,y,w,h
			   elseif type(t)=="number" then
			    r.wait+=1*frz
			    if r.wait>=t*60 then
			     r.wait=0
			     r.i+=1
			    end
			   elseif type(t)=="string" then
				   if t=="s" then
				    spawns=r.targets[r.i+1]
				    r.i+=2
				   elseif t=="fy" then
				    fy=r.targets[r.i+1]
				    r.i+=2
				   elseif t=="func" then
				    r.targets[r.i+1]()
				    r.i+=2
				   end
			   end
			  end
	   else
	    if r.shown then
	     r.sh+=0.02*frz
	     if (r.sh>1.99) r.sh=2 initspawns()
	    else
	     r.sh-=0.02*frz
	     if (cp.spawns) spawns={}
	     if (r.sh<0.05) r.sh=0
	    end
	   end

		  if r.i>=#r.targets+1 then
		   if cp.tpe==1 then
		    r.finish=true
		   else
		    r.shown=false
		   end
		  end

	   if not r.shown and r.sh<=0 then
	    r.finish=true
	   end

		  if r.finish then
	    rend+=1
	   end

	  end
	  if rend>=#cp.rects then
	   local probs={}
	   local counters={}
	   for i,p in pairs(patterns) do
	    add(probs,{i,p.prob})
	    add(counters,{i,p.counter})
	   end
	   initpatterns()
	   for i in all(probs) do
	    patterns[i[1]].prob=i[2]
	   end
	   for i in all(counters) do
	    patterns[i[1]].counter=i[2]
	   end
	   cp,fy=nil,true
	   initspawns()
--	   if m then
--		   if score<55 then
--		    music(0,0)
--		   elseif score>=55 and score<120 then
--		    music(4,0)
--		   else
--		    music(12,0)
--		   end
--		  end
	  end
		elseif not freeze then
		 cpt+=1
		 if cpt>=pt*60 then
		  pt,cpt=10,0
		  local pat=weightedtbl(currentrange())
		  cp=pat[flr(rnd(#pat))+1]
--		  if m then
--			  if cp.tpe==0 then
--			   if score<55 then
--			    music(2,0)
--			   elseif score>=55 and score<120 then
--			    music(8,0)
--			   else
--			    music(16,0)
--			   end
--			  else
--			   if score<55 then
--			    music(28,0)
--			   else
--			    music(29,0)
--			   end
--			  end
--			 end
		  cp.counter+=1
	   cp.prob=1
	   for v in all(cp.var) do
	    patterns[v].prob=1
	   end
	   if cp.spawns then
	    spawns={}
	   end
		 end
		end
	end
end

function drawpatterns()
 if cp then
  for r in all(cp.rects) do
   local x,y,w,h=round(r.x),round(r.y),round(r.w),round(r.h)
   if r.sh<2 and cp.tpe==0 then
    local minus,dot=0,true
    if r.sh>1 then
     fillp_dot(x,y)
     rect(x,y+1,x+w,y+h+1,1)
     fillp_dot(x,y+1)
     rect(x,y,x+w,y+h,7)
     fillp()
     minus=1
     dot=false
    end
     line2(x,y,lerp(x,x+w/2,r.sh-minus),y,dot)
     line2(x+w,y,lerp(x+w,x+w/2,r.sh-minus),y,dot)
     line2(x+w,y,x+w,lerp(y,y+h/2,r.sh-minus),dot)
     line2(x+w,y+h,x+w,lerp(y+h,y+h/2,r.sh-minus),dot)
     line2(x,y+h,lerp(x,x+w/2,r.sh-minus),y+h,dot)
     line2(x+w,y+h,lerp(x+w,x+w/2,r.sh-minus),y+h,dot)
     line2(x,y,x,lerp(y,y+h/2,r.sh-minus),dot)
     line2(x,y+h,x,lerp(y+h,y+h/2,r.sh-minus),dot)
   else
    if cp.timer<125 then
     for l in all(r.warnings) do
      line2(l[1],l[2],l[3],l[4],false)
     end
    end
    rectfill(x,y+1,x+w,y+h+1,1)
    rectfill(x,y,x+w,y+h,7)
   end
  end
 end
end

function currentrange()
 local ps={}
 for p in all(patterns) do
  if score>=p.mins and score<=p.maxs then
   add(ps,p)
  end
 end
 return ps
end

function weightedtbl(tbl)
 local nt={}
 for i in all(tbl) do
  for w=1,i.prob do
   add(nt,i)
  end
 end
 return nt
end
__gfx__
00000000700000000000000000000000000000000000000000000000000000000000000000000000000000000000000000000000000000000000000000000000
00000000770000000000000000000000000000000000000000000000000000000000000000000000000000000000000000000000000000000000000000000000
00700700777000000000000000000000000000000000000000000000000000000000000000000000000000000000000000000000000000000000000000000000
00077000777700000000000000000000000000000000000000000000000000000000000000000000000000000000000000000000000000000000000000000000
00077000771100000000000000000000000000000000000000000000000000000000000000000000000000000000000000000000000000000000000000000000
00700700117000000000000000000000000000000000000000000000000000000000000000000000000000000000000000000000000000000000000000000000
00000000001000000000000000000000000000000000000000000000000000000000000000000000000000000000000000000000000000000000000000000000
00000000000000000000000000000000000000000000000000000000000000000000000000000000000000000000000000000000000000000000000000000000
00000000000000000000000000000000000000000000000000000000000000000000000000000000000000000000000000000000000000000000000000000000
00000000000000000000077777777700000000000000000000000000000000000000000000000000000000000000000000000000000000000000000000000000
00000000000000000007777777777777770000000000000000000000000000000000000000000000000000000000000000000000000000000000000000000000
00000000000000000777777777777777777700000000000000000000000000000000000000000000000000000000000000000000000000000000000000000000
00000000000000000777777777111177777770000000000000000000000000000000000000000000000000000000000000000000000000000000000000000000
00000000000000000777711777111111177777000000000000000000000000000000000000007770000000000000000000000000000000000000000000000000
00000000000000000777111777700011111777700000000000000000000000000000000000007770000000000000000000000000000000000000000000000000
00000000000000000777100777700000011177700000000000000000000000000000000000007770000000000000000000000000000000000000000000000000
00000000000000000777700777700000000117770000000000000000000000000000000000007770000000000000000000000000000000000000000000000000
00000000000000000777770777700000000017770000000000000000000000000000000000007770000000000000000000000000000000000000000000000000
00000000000000000177770177700000000001777000000000000000000000000000000000007770000000000000000000000000000000000000000000000000
00000000000000000117770177770000000001777000000000000000000000000000000000007770000000000000000000000000000000000000000000000000
00000000000000000011110077770000000000777000000000000000000000000000000000007770000000000000000000000000000000000000000000000000
00000000000000000001110077770000000000777000000000000000000000000000000000007770000000000000000000000000000000000000000000000000
00000000000000000000000077770000000000177700000000000000000000000000000000007770000000000000000000000000000000000000000000000000
00000000000000000000000077770000000000177700000000000000000000000000000000007770000000000000000000000000000000000000000000000000
00000000000000000000000077710000000000077700000000000000000000000000000000007770000000000000000000000000000000000000000000000000
00000000000000000000000777710000000000077700000000000000000000000000000000007770000000000000000000000000000000000000000000000000
00000000000000000000000777700000000000077700000000000000000000000000000000007770000000777777770077700000007777777700000000000000
00000000000000000000000777700000000000077700000007777770000000000000007777777770000077777777777777700000777777777770000000000000
00000000000000000000000777700000000000077700000777777777700000000000777777777770000777777777777777700007777777777777000000000000
00000000000000000000007777100000000000077700077777777777777000000077777777777770007777771111777777700077777771177777000000000000
00000000000000000000007777100000000000777100777777111177777700000777777111777770007777111111117777700077777111117777000000000000
00000000000000000000007777000000000000777100777711111111777700007777711111177770077771110000111777700777771110077777000000000000
00007000000000000000077777000000000000777007777111000011177770007771111000177770077771000000001777700777711007777777000000000000
00007700000000000000077777000000000007771007777100000000177770077771100000017770077710000000000177700777777777777771000000000000
00007770000000007770077771000000000007771007771000000000017770077710000000017770077710000000000177700777777777777711000000000000
00007710000000777777777771000000000077770007771000000000017770077710000000007770077700000000000077700777777777711110000000000000
00007100000007777777777710000000000077710007770000000000007770077700000000077770077770000000000777700777711111111100000000000000
00001000000007771177777710000000000777710007777000000000077770077770000000077710077770000000000777100777711111100000000000000000
00000000000077711117777770000000077777100007777000000000077770017770000007777710017777000000007777100177770000000077700000000000
00000000000077710017777777700007777771100001777700000000777710017777000777777700017777770000777777000177777700000777700000000000
7ccccccc000077770077777777777777777711000001777777000077777710001777777777777770001777777777777777000017777777777777700000000000
17cccccc000017777777771777777777771110000000177777777777777100001177777777777770001177777777777777000011777777777777700000000000
c17ccccc000011177777711117777771111100000000111777777777711100000117777777117770000111777777777777000001177777777771100000000000
cc17cccc000001111111110111111111110000000000011117777771111000000011111111111110000011111111177771000000111777777111100000000000
cc71cccc000000011111100001111110000000000000000111111111100000000001111111001110000000111111177771000000011111111110000000000000
c71ccccc000000000000000000000000000000000000000001111110000000000000000000000000000000000000077770000000000111111000000000000000
71cccccc000000000000000000000000000000000000000000000000000000000000000000000000000000000000077770000000000000000000000000000000
1ccccccc000000000000000000000000000000000000000000000000000000000000000000000000000000000000777770000000000000000000000000000000
ccc7cccc000000000000000000000000000000000000000000000000000000000000000000000000000000000000777710000000000000000000000000000000
cc71cccc000000000000000000000000000000000000000000000000000000000000000000000000000000000007777710000000000000000000000000000000
c71ccccc000000000000000000000000000000000000000000000000000000000000000000000000000000000007777100000000000000000000000000000000
71cccccc000000000000000000000000000000000000000000000000000000000000000000000000000000000077777100000000000000000000000000000000
17cccccc000000000000000000000000000000000000000000000000000000000000000000000000000000007777771000000000000000000000000000000000
c17ccccc000000000000000000000000000000000000000000000000000000000000000000000000000000777777711000000000000000000000000000000000
cc17cccc000000000000000000000000000000000000000000000000000000000000000000000000000077777777110000000000000000000000000000000000
ccc1cccc000000000000000000000000000000000000000000000000000000000000000000000000777777777771100000000000000000000000000000000000
00000000000000000000000000000000000000000000000077777777777777777777777777777777777777777111000000000000000000000000000000000000
00000000000000000000000000000000000000000000000077777777777777777777777777777777777777711110000000000000000000000000000000000000
00000000000000000000000000000000000000000000000077777777777777777777777777777777777771111000000000000000000000000000000000000000
00000000000000000000000000000000000000000000000077777777777777777777777777777777711111100000000000000000000000000000000000000000
00000000000000000000000000000000000000000000000011111111111111111111111111111111111110000000000000000000000000000000000000000000
00000000000000000000000000000000000000000000000011111111111111111111111111111111100000000000000000000000000000000000000000000000
00000000000000000000000000000000000000000000000000000000000000000000000000000000000000000000000000000000000000000000000000000000
00000000000000000000000000000000000000000000000000000000000000000000000000000000000000000000000000000000000000000000000000000000
00000000000000000000000000000000000000000000000000000000000000000000000000000000000000000000000000000000000000000000000000000000
00000000000000000000000000000000000000000000000000000000000000000000000000000000000000000000000000000000000000000000000000000000
00000000000000000000000000000000000000000000000000000000000000000000000000000000000000000000000000000000000000000000000000000000
00000000000000000000000000000000000000000000000000000000000000000000000000000000000000000000000000000000000000000000000000000000
00000000000000000000000000000000000000000000000000000000000000000000000000000000000000000000000000000000000000000000000000000000
07777700777700770007700777770000777700770007700777770777770000000000000000000000000000000000000000000000000000000000000000000000
77777707777770777077707777770007777770770007707777770777777000000000000000000000000000000000000000000000000000000000000000000000
77111107711770777777707711110007711770777077707711110771177000000000000000000000000000000000000000000000000000000000000000000000
77000007700770777777707777000007700770177077107777000770077000000000000000000000000000000000000000000000000000000000000000000000
77007707777770771717707711000007700770077077007711000777771000000000000000000000000000000000000000000000000000000000000000000000
77007707777770770107707700000007700770017771007700000777777000000000000000000000000000000000000000000000000000000000000000000000
77777707711770770007707777770007777770007770007777770771177000000000000000000000000000000000000000000000000000000000000000000000
77777707700770770007701777770001777710001710001777770770077000000000000000000000000000000000000000000000000000000000000000000000
11111101100110110001100111110000111100000100000111110110011000000000000000000000000000000000000000000000000000000000000000000000
00000000000000000000000000000000000000000000000000000000000000000000000000000000000000000000000000000000000000000000000000000000
00000000000000000000000000000000000000000000000000000000000000000000000000000000000000000000000000000000000000000000000000000000
00000000000000000000000000000000000000000000000000000000000000000000000000000000000000000000000000000000000000000000000000000000
00000000000000000000000000000000000000000000000000000000000000000000000000000000000000000000000000000000000000000000000000000000
07777700777770777777077777707777077007700777770077777000000000000000000000000000000000000000000000000000000000000000000000000000
77777707777770777777077777707777077007707777770777777000000000000000000000000000000000000000000000000000000000000000000000000000
77111107711110117711011771101771077707707711110771111000000000000000000000000000000000000000000000000000000000000000000000000000
77777007777000007700000770000770077777707700000777770000000000000000000000000000000000000000000000000000000000000000000000000000
17777707711000007700000770000770077777707700770177777000000000000000000000000000000000000000000000000000000000000000000000000000
01117707700000007700000770000770077177707700770011177000000000000000000000000000000000000000000000000000000000000000000000000000
77777707777770007700000770007777077017707777770777777000000000000000000000000000000000000000000000000000000000000000000000000000
77777101777770007700000770007777077007707777770777771000000000000000000000000000000000000000000000000000000000000000000000000000
11111000111110001100000110001111011001101111110111110000000000000000000000000000000000000000000000000000000000000000000000000000
00000000000000000000000000000000000000000000000000000000000000000000000000000000000000000000000000000000000000000000000000000000
00000000000000000000000000000000000000000000000000000000000000000000000000000000000000000000000000000000000000000000000000000000
00000000000000000000000000000000000000000000000000000000000000000000000000000000000000000000000000000000000000000000000000000000
00000000000000000000000000000000000000000000000000000000000000000000000000000000000000000000000000000000000000000000000000000000
00000000000000000000000000000000000000000000000000000000000000000000000000000000000000000000000000000000000000000000000000000000
00007700000077000000000000000000000000000000000000000000000000000000000000000000000000000000000000000000000000000000000000000000
00071100000711000000000000000000000000000000000000000000000000000000000000000000000000000000000000000000000000000000000000000000
00777000007770000000000000000000000000000000000000000000000000000000000000000000000000000000000000000000000000000000000000000000
07771700071777000000000000000000000000000000000000000000000000000000000000000000000000000000000000000000000000000000000000000000
07777700077777000000000000000000000000000000000000000000000000000000000000000000000000000000000000000000000000000000000000000000
07111700071117000000000000000000000000000000000000000000000000000000000000000000000000000000000000000000000000000000000000000000
07000700070007000000000000000000000000000000000000000000000000000000000000000000000000000000000000000000000000000000000000000000
01777100017771000000000000000000000000000000000000000000000000000000000000000000000000000000000000000000000000000000000000000000
00111000001110000000000000000000000000000000000000000000000000000000000000000000000000000000000000000000000000000000000000000000
